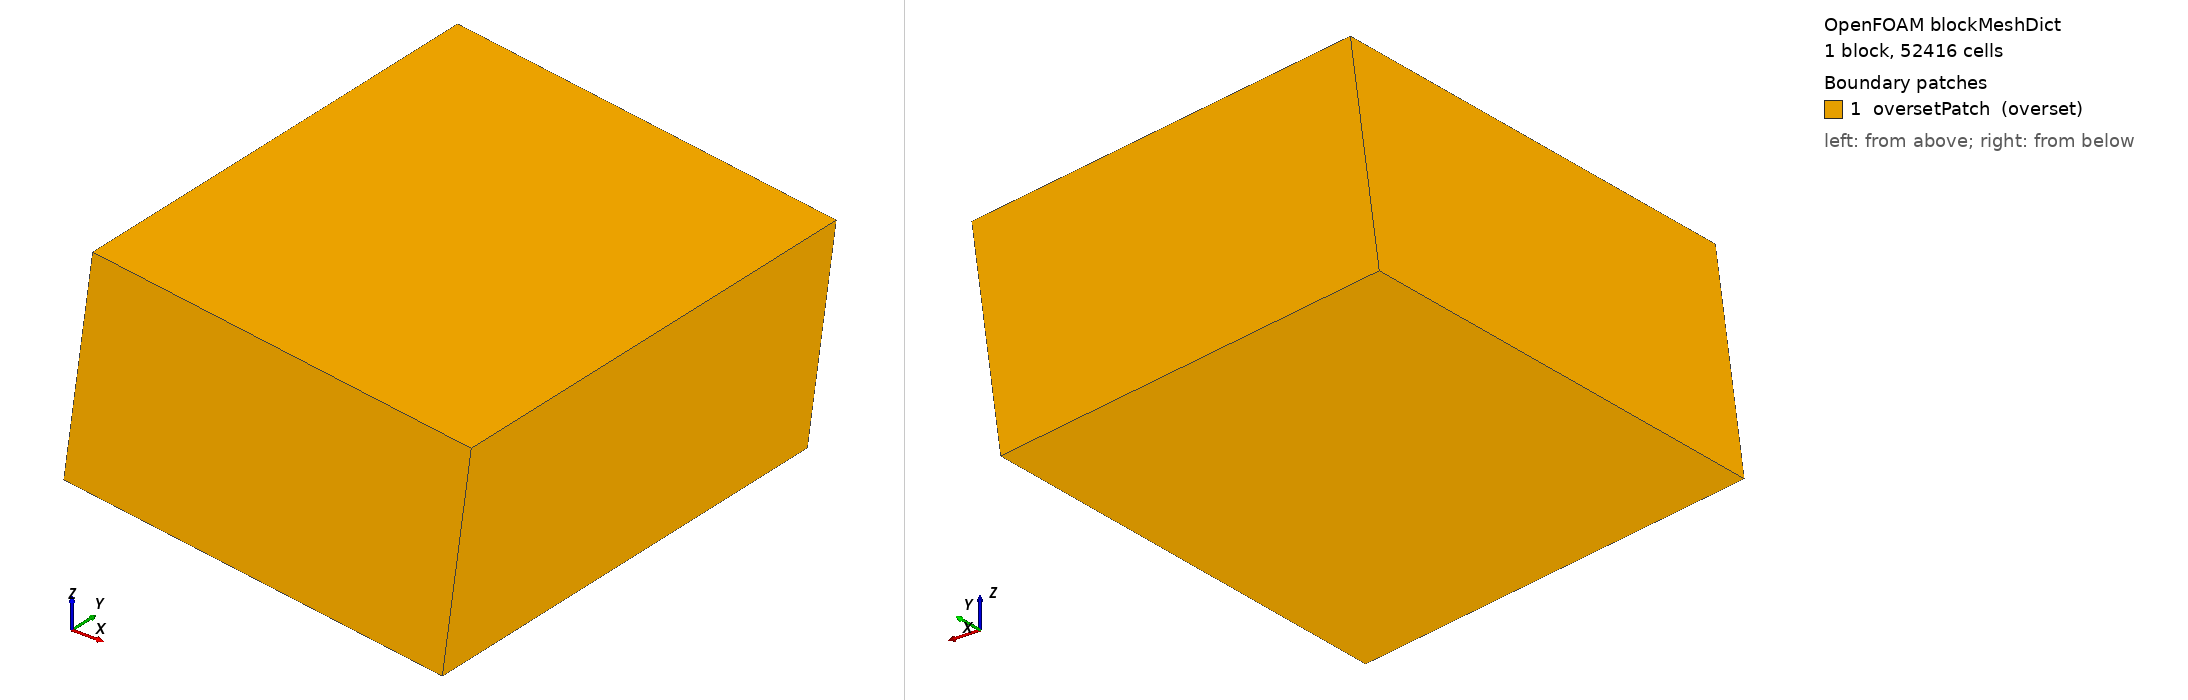

OpenFOAM case: the mesh blockMesh builds from blockMeshDict, 1 block(s), 52416 cells. Boundary patches (legend numbers): 1 oversetPatch (overset). Left view from above one corner, right view from below the opposite corner. Boundary conditions: 0 field file(s) under 0/; 0 of 1 drawn patches have an entry in a shipped field file.

=== system/blockMeshDict ===
FoamFile
{
    version     2.0;
    format      ascii;
    class       dictionary;
    location    "system";
    object      blockMeshDict;
}

scale 1;
vertices
(
    (-0.0294238 -0.042 -0.0290908)
    (0.037603 -0.042 -0.0380846)
    (0.037603 0.042 -0.0380846)
    (-0.0294238 0.042 -0.0290908)
    (-0.0243037 -0.042 0.00906718)
    (0.0427232 -0.042 7.33581e-05)
    (0.0427232 0.042 7.33581e-05)
    (-0.0243037 0.042 0.00906718)
);
blocks ( hex (0 1 2 3 4 5 6 7) (42 52 24) simpleGrading (1 1 1) );
edges ();
boundary
(
    oversetPatch { type overset; faces ( (0 4 7 3) (1 2 6 5) (0 1 5 4) (3 7 6 2) (0 3 2 1) (4 5 6 7) ); }
);
mergePatchPairs ();
